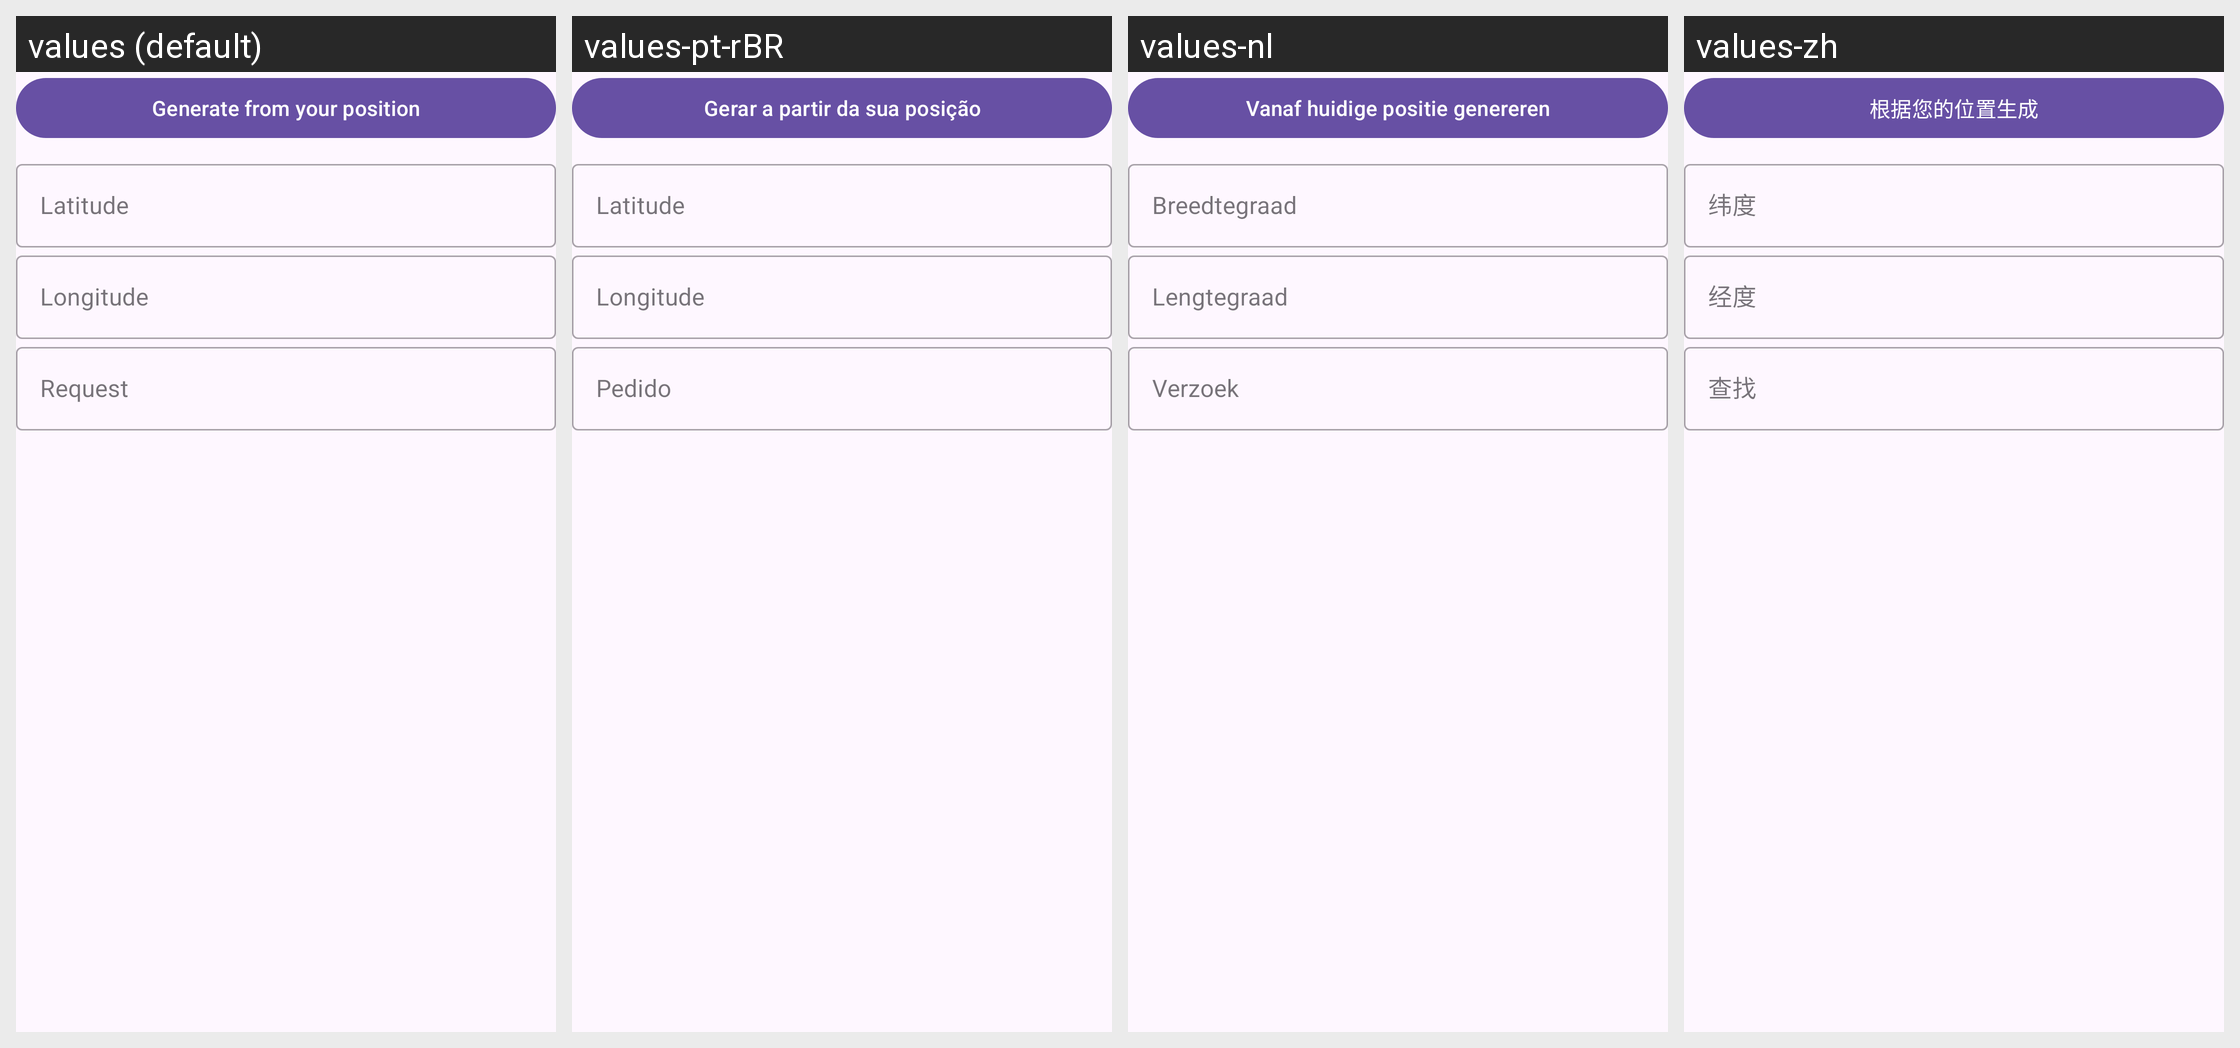

Strings drawn on this Android screen and how each of the app's shown locales translates them:
Android screen res/layout/fragment_barcode_form_creator_qr_localisation.xml rendered under 4 locales, left to right: values (default), values-pt-rBR, values-nl, values-zh. Device: Nexus 5 (rendered at 1080×1920; each locale shown at half size, 540×960, under a caption strip naming it); theme SplashScreenTheme.
Other locales in the repository, not shown: values-ar, values-bg, values-ca, values-de, values-eo, values-es, values-fa, values-fr, values-in, values-it, values-it-rIT, values-ja, values-ko, values-lt, values-ml, values-nb-rNO, values-nn, values-pl, values-pt, values-ro, values-ru, values-sr, values-ta, values-tr, values-uk, values-zh-rTW.
Strings drawn on this screen, with the default value and each locale's value (text and hints the layout hard-codes, and strings that could not be matched under every locale, appear in the picture but are not listed):

matrix_localisation_button_find_location
  values: Generate from your position
  values-pt-rBR: Gerar a partir da sua posição
  values-nl: Vanaf huidige positie genereren
  values-zh: 根据您的位置生成

qr_code_text_input_edit_text_hint_localisation_latitude
  values: Latitude
  values-pt-rBR: Latitude
  values-nl: Breedtegraad
  values-zh: 纬度

qr_code_text_input_edit_text_hint_localisation_longitude
  values: Longitude
  values-pt-rBR: Longitude
  values-nl: Lengtegraad
  values-zh: 经度

qr_code_text_input_edit_text_hint_localisation_request
  values: Request
  values-pt-rBR: Pedido
  values-nl: Verzoek
  values-zh: 查找
